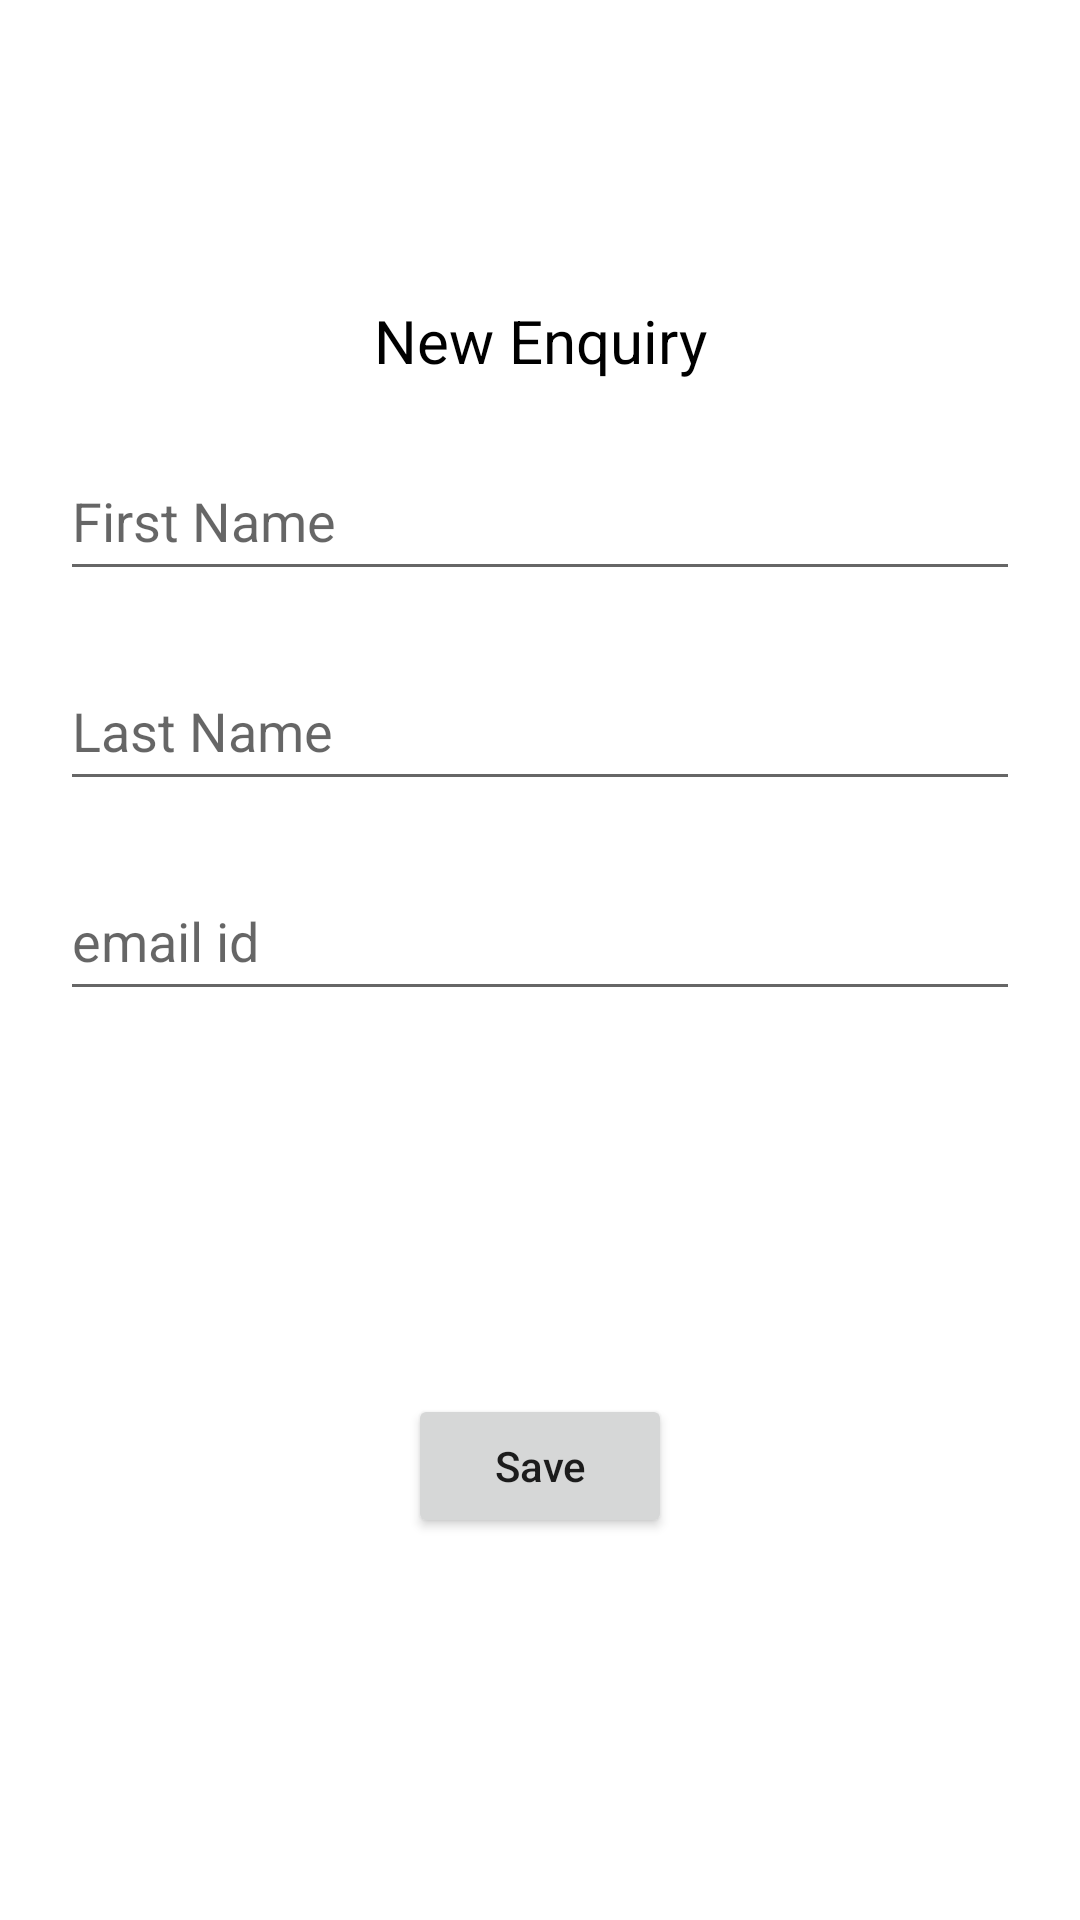

The Android layout XML behind this screen, and the referenced resources:
<!-- AndroidManifest.xml: application theme Theme.AppLaunch -->
<!-- res/layout/activity_form2.xml -->
<?xml version="1.0" encoding="utf-8"?>
<androidx.constraintlayout.widget.ConstraintLayout xmlns:android="http://schemas.android.com/apk/res/android"
    xmlns:app="http://schemas.android.com/apk/res-auto"
    xmlns:tools="http://schemas.android.com/tools"
    android:layout_width="match_parent"
    android:layout_height="match_parent"
    tools:context=".FormActivity2">


    <TextView
        android:id="@+id/tvNewEnquiry"
        android:layout_width="wrap_content"
        android:layout_height="wrap_content"
        android:layout_marginTop="100dp"
        android:text="New Enquiry"
        android:textSize="20sp"
        android:textColor="@color/black"
        app:layout_constraintEnd_toEndOf="parent"
        app:layout_constraintStart_toStartOf="parent"
        app:layout_constraintTop_toTopOf="parent" />

    <EditText
        android:id="@+id/edFirstName"
        android:layout_width="match_parent"
        android:layout_height="50dp"
        android:layout_marginHorizontal="20dp"
        android:layout_marginTop="20dp"
        android:hint="First Name"
        android:inputType="text"
        app:layout_constraintEnd_toEndOf="parent"
        app:layout_constraintStart_toStartOf="parent"
        app:layout_constraintTop_toBottomOf="@+id/tvNewEnquiry" />

    <EditText
        android:id="@+id/edLastName"
        android:layout_width="match_parent"
        android:layout_height="50dp"
        android:layout_marginHorizontal="20dp"
        android:layout_marginTop="20dp"
        android:hint="Last Name"
        android:inputType="text"
        app:layout_constraintEnd_toEndOf="parent"
        app:layout_constraintStart_toStartOf="parent"
        app:layout_constraintTop_toBottomOf="@+id/edFirstName" />

    <EditText
        android:id="@+id/edEmailId"
        android:layout_width="match_parent"
        android:layout_height="50dp"
        android:layout_marginHorizontal="20dp"
        android:layout_marginTop="20dp"
        android:hint="email id"
        android:inputType="textEmailAddress"
        app:layout_constraintEnd_toEndOf="parent"
        app:layout_constraintStart_toStartOf="parent"
        app:layout_constraintTop_toBottomOf="@+id/edLastName" />

    <Button
        android:id="@+id/btnSaveDetails"
        android:layout_width="wrap_content"
        android:layout_height="wrap_content"
        android:text="Save"
        android:textAllCaps="false"
        app:layout_constraintBottom_toBottomOf="parent"
        app:layout_constraintEnd_toEndOf="parent"
        app:layout_constraintStart_toStartOf="parent"
        app:layout_constraintTop_toBottomOf="@+id/edEmailId" />


</androidx.constraintlayout.widget.ConstraintLayout>
<!-- resources referenced by this layout -->
<resources>
  <style name="Theme.AppLaunch" parent="Theme.MaterialComponents.Light.NoActionBar">
          
          <item name="colorPrimary">@color/purple_500</item>
          <item name="colorPrimaryVariant">@color/purple_700</item>
          <item name="colorOnPrimary">@color/white</item>
          
          <item name="colorSecondary">@color/teal_200</item>
          <item name="colorSecondaryVariant">@color/teal_700</item>
          <item name="colorOnSecondary">@color/black</item>
          
          <item name="android:statusBarColor" tools:targetApi="l">?attr/colorPrimaryVariant</item>
          
      </style>
  <!-- not gathered from this repository: default colours our renderer supplied (Android Studio template values) -->
  <color name="purple_500">#FF6200EE</color>
  <color name="purple_700">#FF3700B3</color>
  <color name="teal_200">#FF03DAC5</color>
  <color name="teal_700">#FF018786</color>
  <color name="black">#FF000000</color>
  <color name="white">#FFFFFFFF</color>
</resources>
